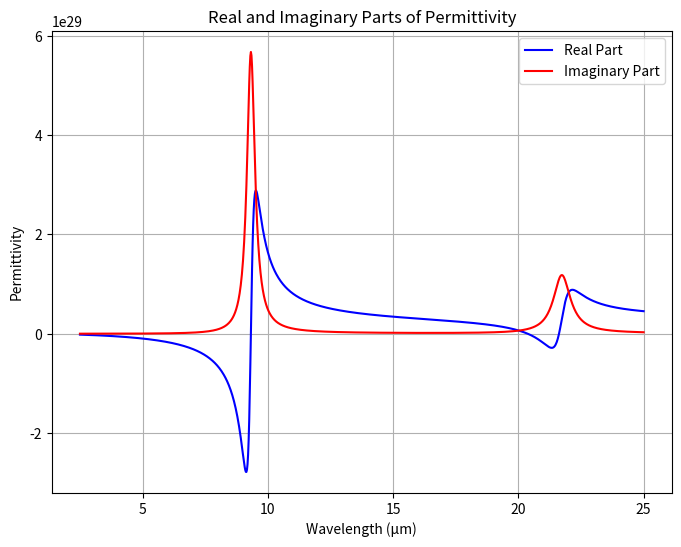

This chart was generated by the following Python code:
import numpy as np
import matplotlib.pyplot as plt

def lorentz_dielectric(epsilon_inf, A, omega, gamma, omega_val):
    dielectric = epsilon_inf
    for Aj, omega_j, gamma_j in zip(A, omega, gamma):
        term = Aj * omega_j**2 / (omega_j**2 - omega_val**2 - 1j * gamma_j * omega_val)
        dielectric += term
    return dielectric

# Given values
epsilon_inf = 2.0014
A = [4.4767e27, 2.3584e28]  # Amplitudes for Lorentzian terms
omega = [8.6732e13, 2.0219e14]  # Resonance frequencies for Lorentzian terms
gamma = [3.3026e12, 8.3983e12]  # Damping constants for Lorentzian terms

# Convert wavelength range (micrometers) to frequency range
wavelength_values = np.linspace(2.5, 25, 1000)  # Wavelength values in micrometers
frequency_values = 3e8 / (wavelength_values * 1e-6)  # Convert to Hz

real_part_values = []
imaginary_part_values = []

for frequency_val in frequency_values:
    dielectric_val = lorentz_dielectric(epsilon_inf, A, omega, gamma, 2 * np.pi * frequency_val)
    real_part = np.real(dielectric_val)
    imaginary_part = np.imag(dielectric_val)
    real_part_values.append(real_part)
    imaginary_part_values.append(imaginary_part)

# Plot both real and imaginary parts on the same plot
plt.figure(figsize=(8, 6))

# Real Part
plt.plot(wavelength_values, real_part_values, label='Real Part', color='blue')

# Imaginary Part
plt.plot(wavelength_values, imaginary_part_values, label='Imaginary Part', color='red')

plt.xlabel('Wavelength (μm)')
plt.ylabel('Permittivity')
plt.legend()
plt.grid()
plt.title('Real and Imaginary Parts of Permittivity')
plt.show()

